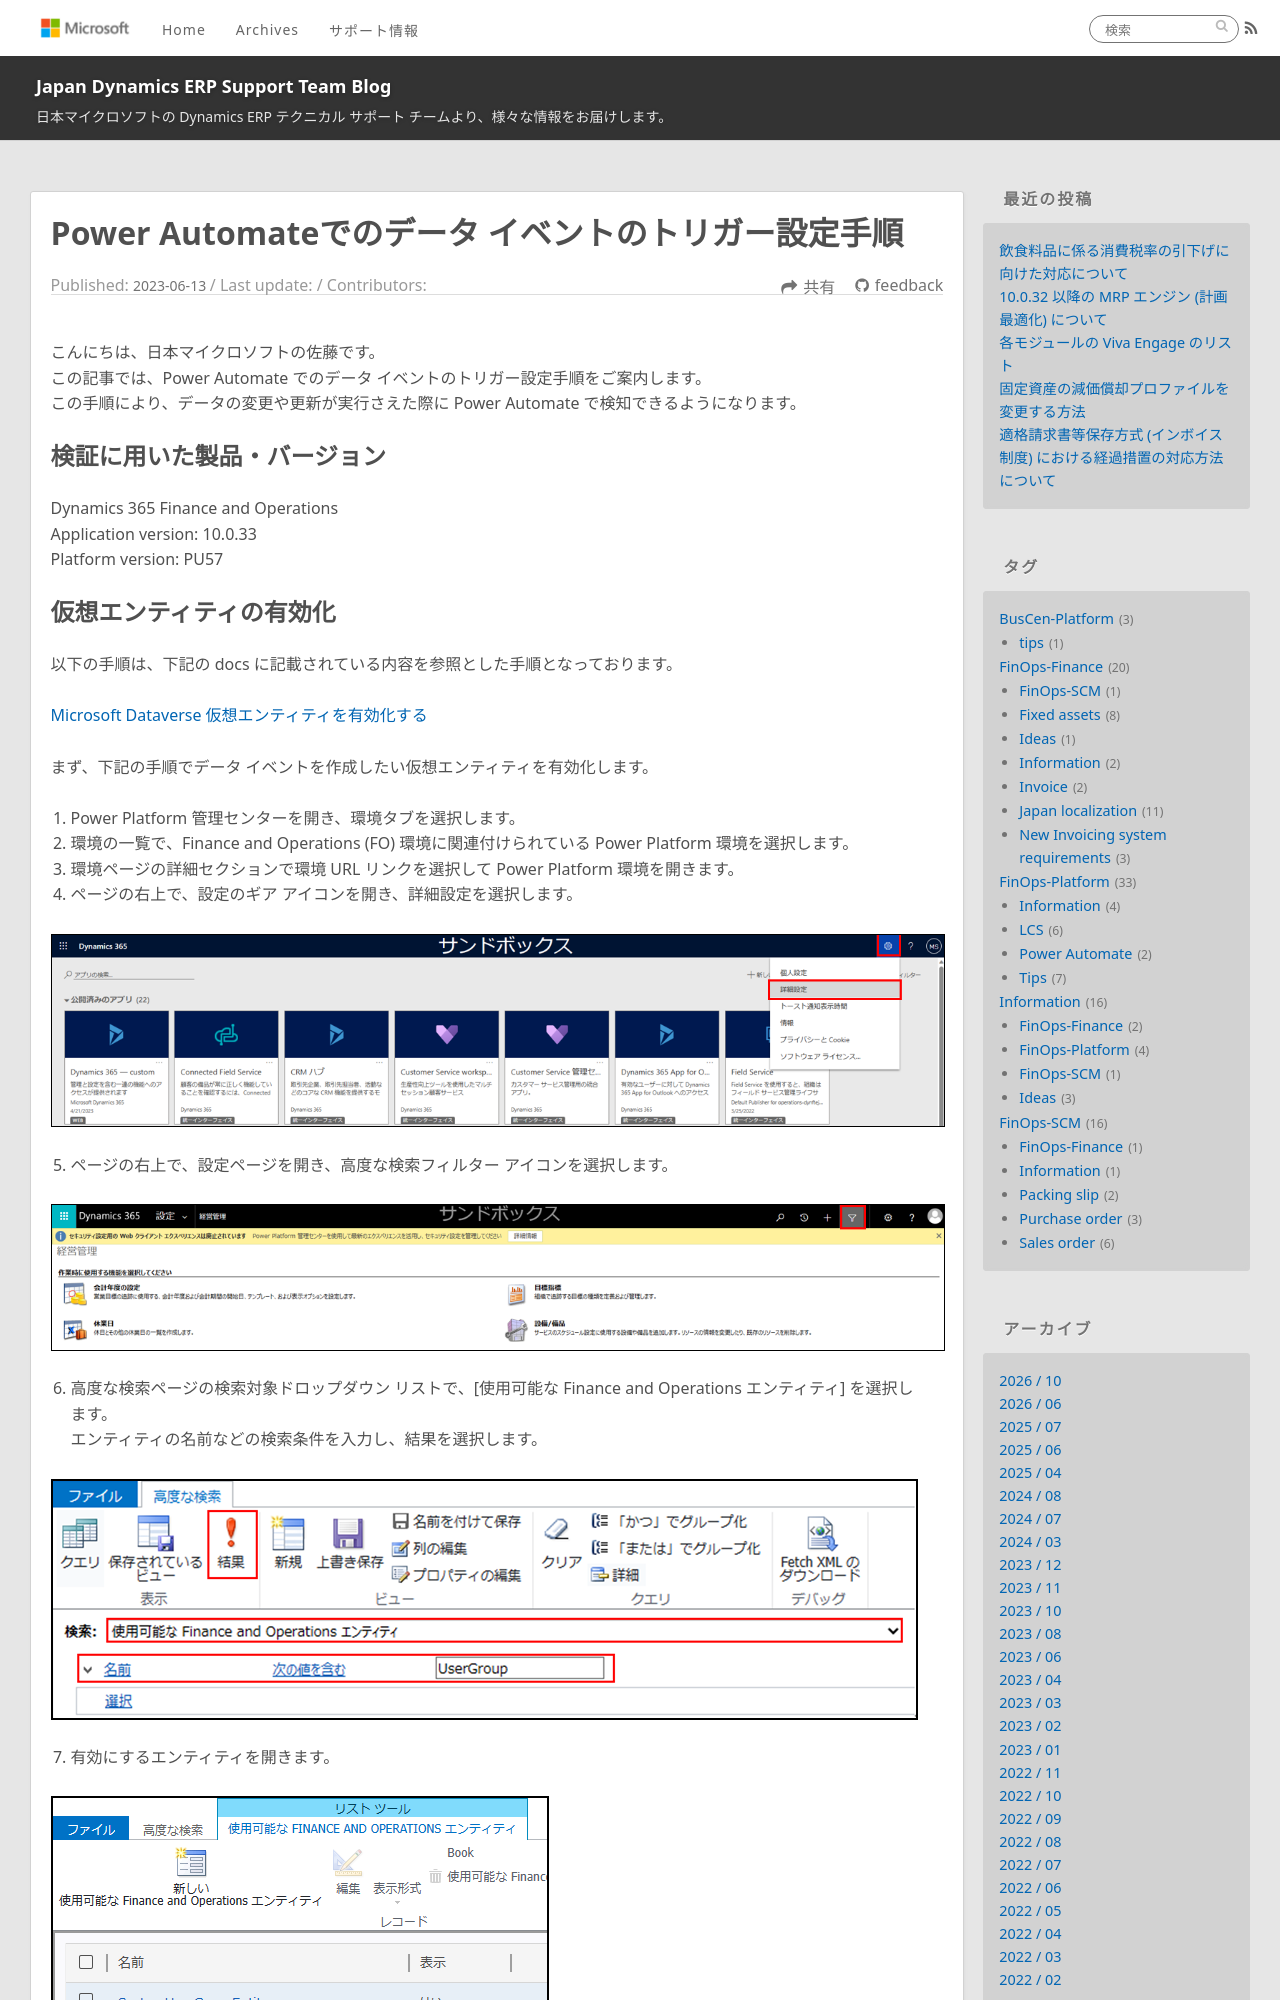

repository: jpd365erpsup/blog · page: FinOps-Platform/how-to-makedataevent/index.html · generator: jekyll

---
title: Power Automateでのデータ イベントのトリガー設定手順
date: 2023-06-13
tags:
  - FinOps-Platform

disableDisclaimer: false
---

こんにちは、日本マイクロソフトの佐藤です。
この記事では、Power Automate でのデータ イベントのトリガー設定手順をご案内します。
この手順により、データの変更や更新が実行さえた際に Power Automate で検知できるようになります。

<!-- more -->
## 検証に用いた製品・バージョン
Dynamics 365 Finance and Operations
Application version: 10.0.33
Platform version: PU57
